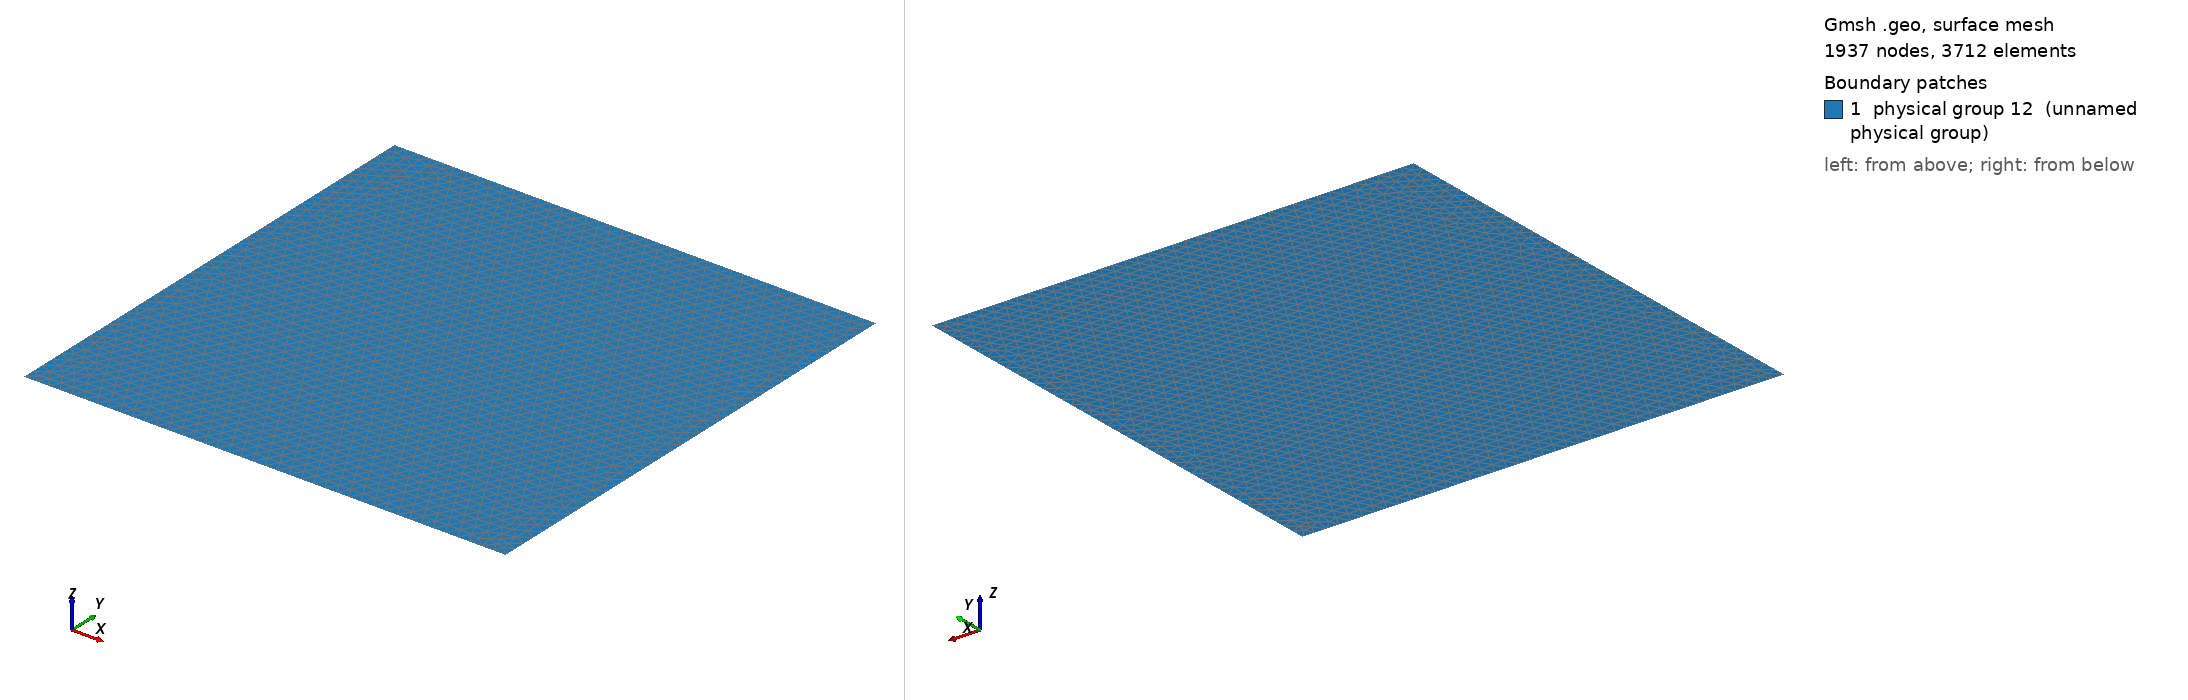

Gmsh geometry script, surface-meshed: 1937 nodes, 3712 surface elements. Boundary patches (legend numbers): 1 physical group 12 (unnamed physical group). Left view from above one corner, right view from below the opposite corner. Legend entries are the model's physical surfaces. The drawing asked Gmsh for element sizes between 1% and 20% of the model's largest extent; the script's own settings can give other sizes.

=== MMS_C.geo (drawn) ===
Point(1) = {-1.,-1.,0,0.05};
Point(2) = {1.,-1.,0,0.05};
Point(3) = {1.,1.,0,0.05};
Point(4) = {-1.,1.,0,0.05};
Line(1) = {4,3};
Line(2) = {3,2};
Line(3) = {2,1};
Line(4) = {1,4};
Line Loop(5) = {1,2,3,4};
Plane Surface(6) = {5};
Physical Line(7) = {3};
Physical Line(8) = {2};
Physical Line(9) = {1};
Physical Line(10) = {4};
Physical Surface(12) = {6};
